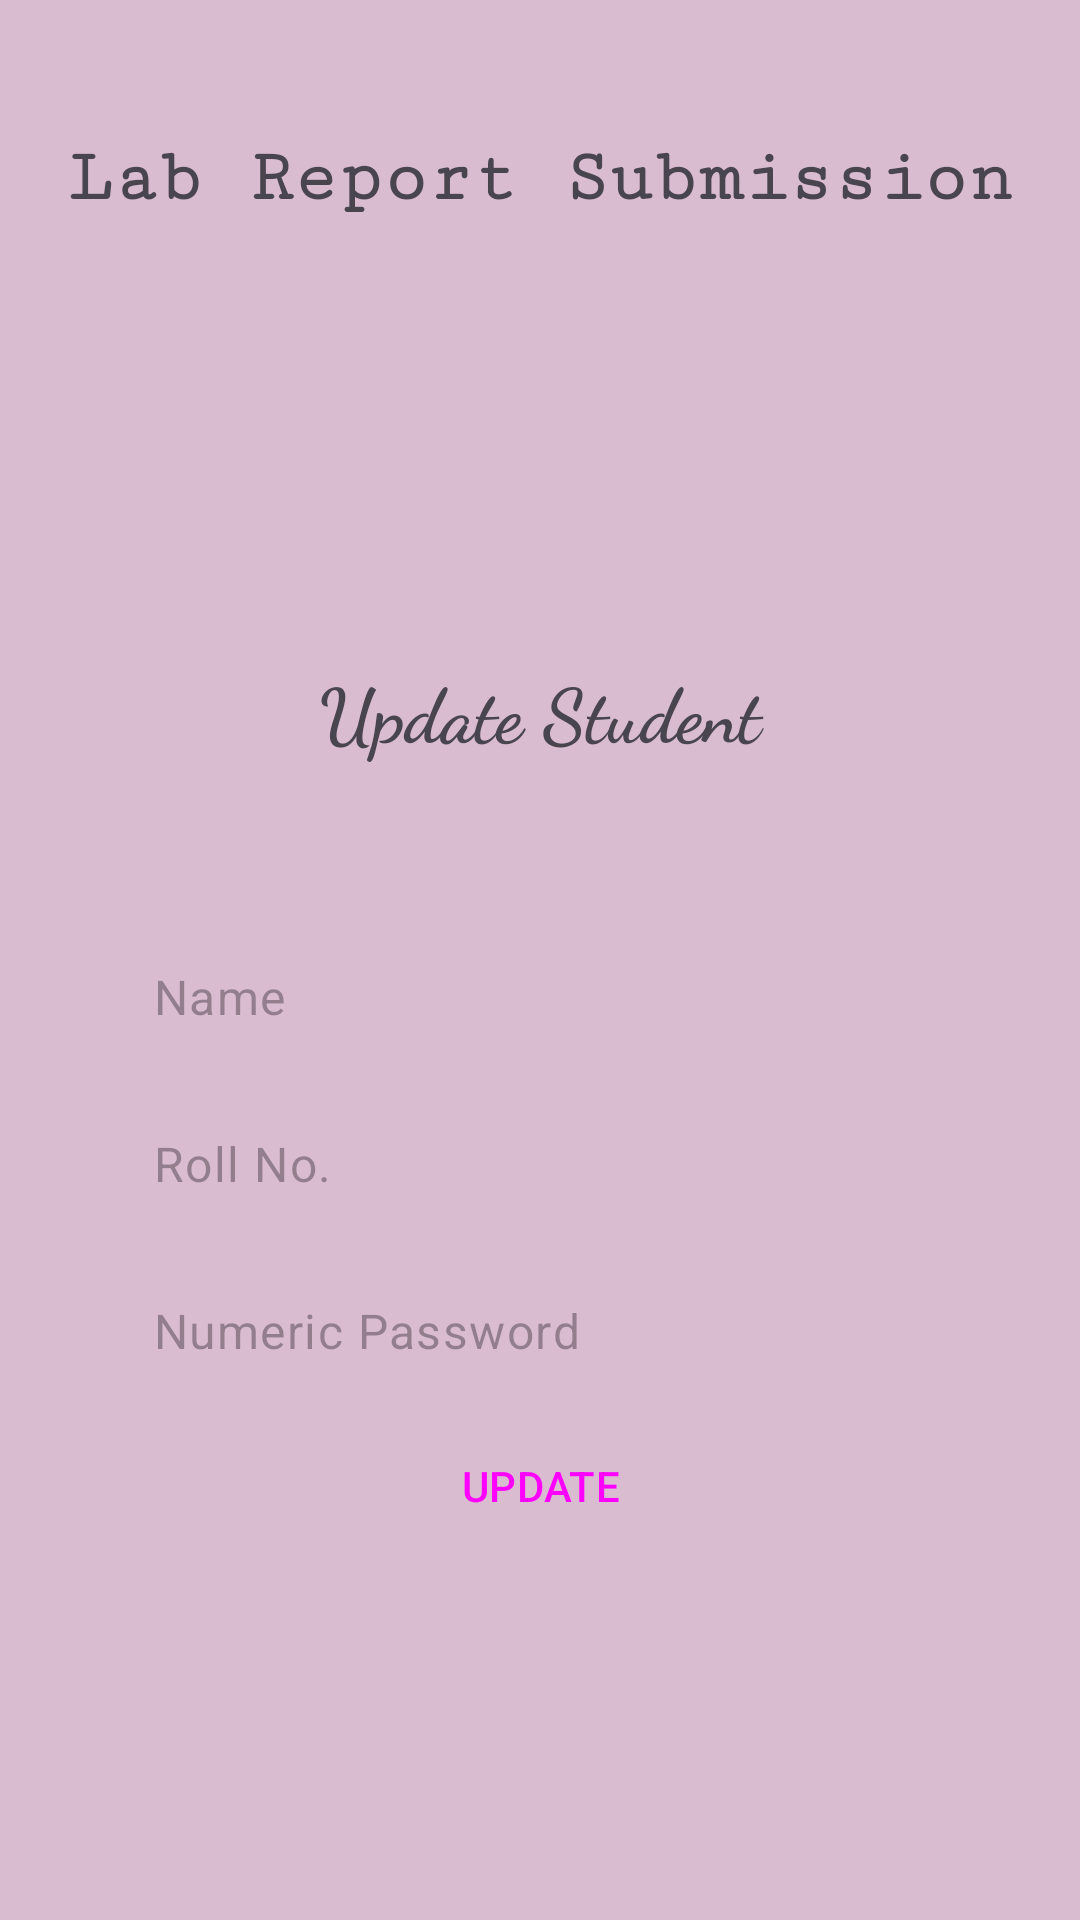

Write the Android layout XML for this screen, with the resource values it uses.
<!-- AndroidManifest.xml: application theme Theme.Lab_submission -->
<!-- res/layout/activity_update_student.xml -->
<?xml version="1.0" encoding="utf-8"?>
<LinearLayout xmlns:android="http://schemas.android.com/apk/res/android"
    xmlns:app="http://schemas.android.com/apk/res-auto"
    xmlns:tools="http://schemas.android.com/tools"
    android:layout_width="match_parent"
    android:layout_height="match_parent"
    android:orientation="vertical"
    android:padding="10dp"
    android:background="#548F4373"
    tools:context=".update_student">

    <TextView
        android:id="@+id/textView"
        android:layout_width="match_parent"
        android:layout_height="99dp"
        android:fontFamily="serif-monospace"
        android:text="Lab Report Submission"
        android:gravity="center"
        android:textStyle="bold"
        android:textSize="25dp"/>

    <LinearLayout
        android:layout_width="match_parent"
        android:layout_height="match_parent"
        android:orientation="vertical"
        android:layout_margin="25dp"
        android:gravity="center">
        <TextView
            android:id="@+id/tv1"
            android:layout_width="match_parent"
            android:layout_height="wrap_content"
            android:fontFamily="cursive"
            android:layout_marginBottom="50dp"
            android:gravity="center"
            android:text="Update Student"
            android:textSize="25dp"
            android:textStyle="bold" />


        <EditText
            android:id="@+id/up_name"
            android:layout_width="match_parent"
            android:layout_height="wrap_content"
            android:ems="10"
            style="@style/Widget.Material3.AutoCompleteTextView.OutlinedBox"
            android:inputType="text"
            android:hint="Name" />

        <EditText
            android:id="@+id/up_roll"
            android:layout_width="match_parent"
            android:layout_height="wrap_content"
            android:ems="10"
            style="@style/Widget.Material3.AutoCompleteTextView.OutlinedBox"
            android:hint="Roll No."
            android:inputType="number" />

        <EditText
            android:id="@+id/up_pass"
            android:layout_width="match_parent"
            android:layout_height="wrap_content"
            android:ems="10"
            style="@style/Widget.Material3.AutoCompleteTextView.OutlinedBox"
            android:hint="Numeric Password"
            android:inputType="numberPassword" />

        <Button
            android:id="@+id/but_up"
            android:layout_width="match_parent"
            android:layout_height="wrap_content"
            android:text="UPDATE"
            style="@style/Widget.Material3.Button.IconButton.Outlined"
            android:onClick="update_st"/>
    </LinearLayout>


</LinearLayout>
<!-- resources referenced by this layout -->
<resources>
  <style name="Theme.Lab_submission" parent="Base.Theme.Lab_submission" />
  <style name="Base.Theme.Lab_submission" parent="Theme.Material3.DayNight.NoActionBar">
          
          
          <item name="android:statusBarColor">@color/black</item>
  
      </style>
  <color name="black">#FF000000</color>
</resources>
